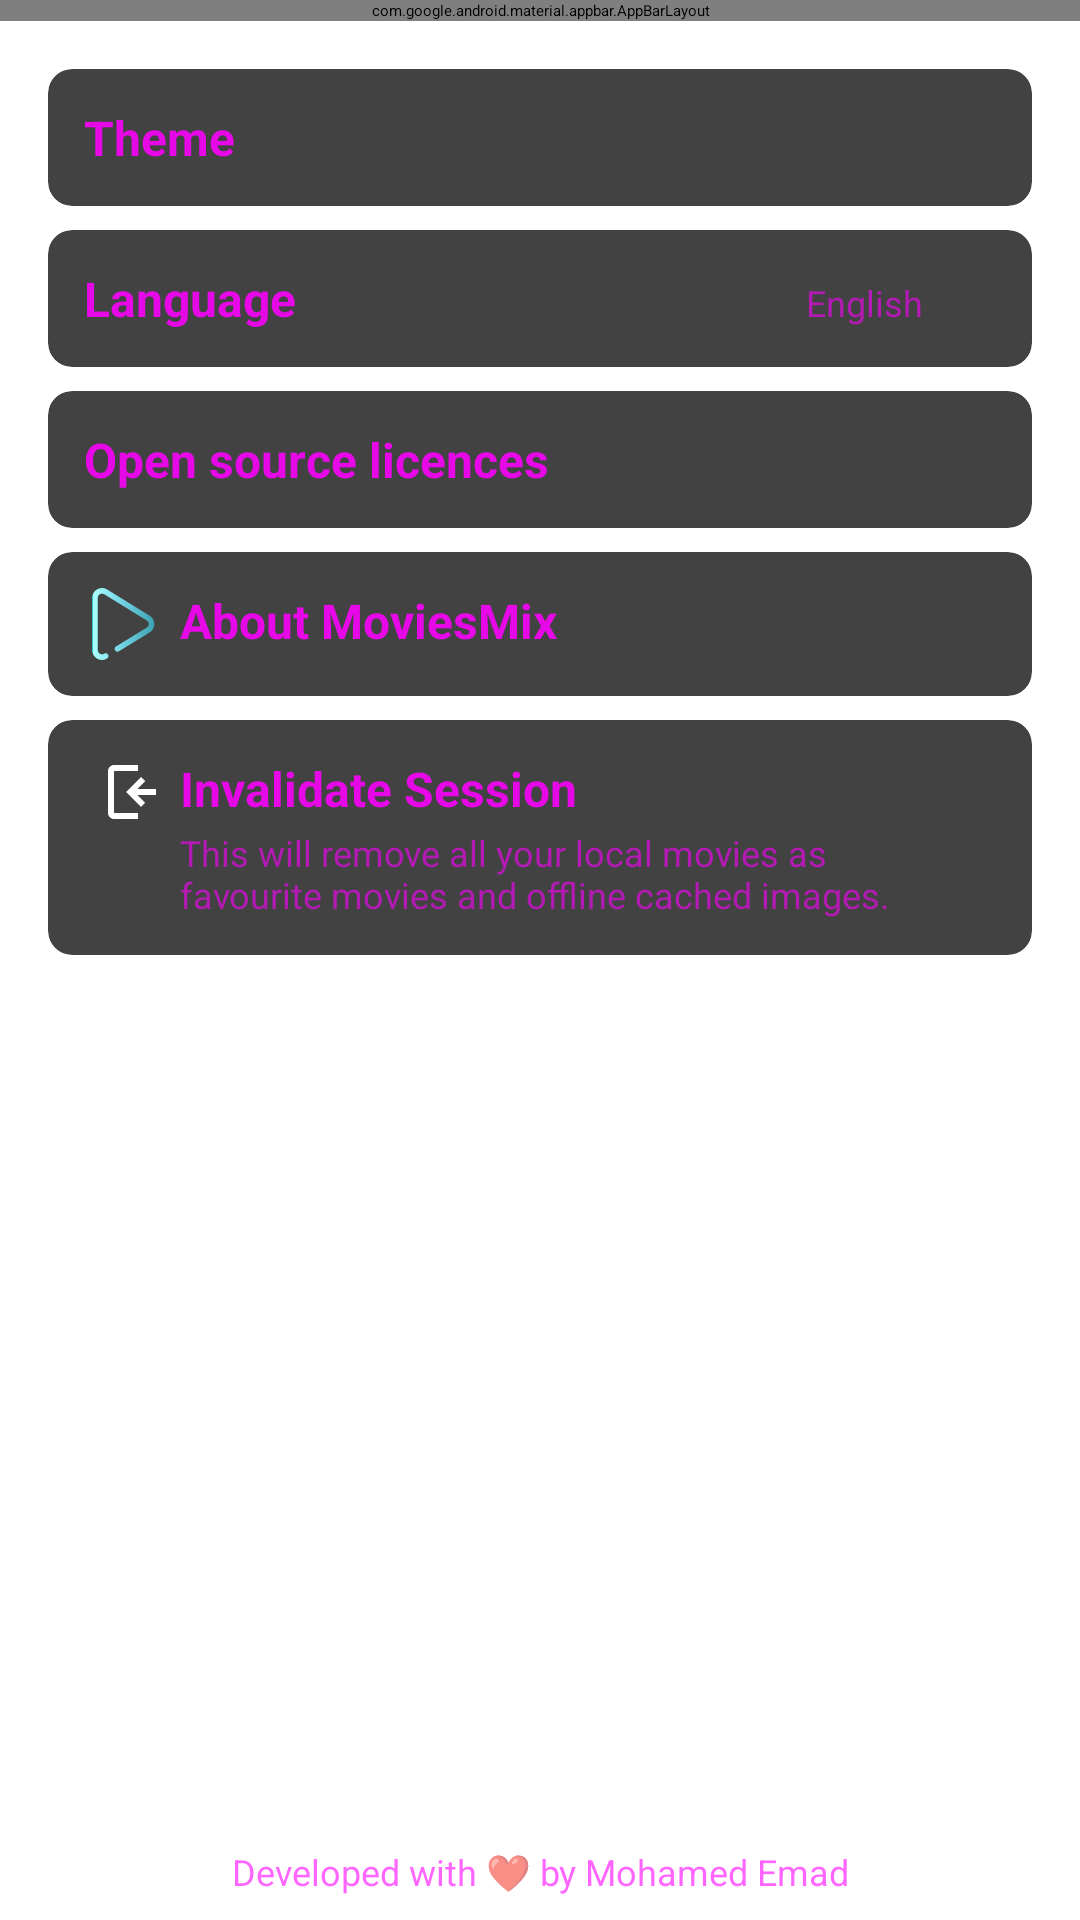

Here is an Android app screen rendered from its layout file. Give the layout XML and the strings, colors and styles it references.
<!-- AndroidManifest.xml: application theme Theme.App.Starting -->
<!-- res/layout/fragment_settings.xml -->
<?xml version="1.0" encoding="utf-8"?>
<androidx.constraintlayout.widget.ConstraintLayout xmlns:android="http://schemas.android.com/apk/res/android"
    xmlns:app="http://schemas.android.com/apk/res-auto"
    xmlns:tools="http://schemas.android.com/tools"
    android:layout_width="match_parent"
    android:layout_height="match_parent"
    android:background="?android:attr/colorBackground"
    tools:context=".ui.main.settings.SettingsFragment">

    <com.google.android.material.appbar.AppBarLayout
        android:id="@+id/settings_appbar"
        android:layout_width="match_parent"
        android:layout_height="wrap_content"
        app:layout_constraintEnd_toEndOf="parent"
        app:layout_constraintStart_toStartOf="parent"
        app:layout_constraintTop_toTopOf="parent">
        <androidx.appcompat.widget.Toolbar
            android:id="@+id/settings_toolbar"
            android:layout_width="match_parent"
            android:layout_height="wrap_content"
            android:clipChildren="false"
            android:paddingStart="8dp"
            android:paddingEnd="8dp"
            app:contentInsetStartWithNavigation="0dp"
            app:navigationIcon="@drawable/ic_arrow_back"
            app:title="@string/settings"
            app:titleMarginEnd="16dp"
            app:titleMarginStart="16dp" />
    </com.google.android.material.appbar.AppBarLayout>

    <ScrollView
        android:layout_width="match_parent"
        android:layout_height="wrap_content"
        android:overScrollMode="never"
        app:layout_constraintEnd_toEndOf="parent"
        app:layout_constraintStart_toStartOf="parent"
        app:layout_constraintTop_toBottomOf="@+id/settings_appbar">

        <androidx.constraintlayout.widget.ConstraintLayout
            android:layout_width="match_parent"
            android:layout_height="wrap_content"
            android:padding="8dp">

            <androidx.cardview.widget.CardView
                android:id="@+id/theme_card_view"
                android:layout_width="match_parent"
                android:layout_height="wrap_content"
                android:layout_margin="8dp"
                app:cardCornerRadius="8dp"
                app:cardElevation="4dp"
                app:layout_constraintEnd_toEndOf="parent"
                app:layout_constraintStart_toStartOf="parent"
                app:layout_constraintTop_toTopOf="parent">

                <LinearLayout
                    android:layout_width="match_parent"
                    android:layout_height="match_parent"
                    android:layout_margin="12dp"
                    android:orientation="vertical">

                    <TextView
                        android:id="@+id/theme_text_view"
                        android:layout_width="match_parent"
                        android:layout_height="wrap_content"
                        android:drawablePadding="8dp"
                        android:text="@string/theme"
                        android:textColor="@color/material_on_surface_emphasis_high_type"
                        android:textSize="16sp"
                        android:textStyle="bold"
                        app:drawableEndCompat="@drawable/ic_arrow_down"
                        app:drawableStartCompat="@drawable/ic_theme" />

                    <RadioGroup
                        android:id="@+id/theme_radio_group"
                        android:layout_width="match_parent"
                        android:layout_height="match_parent"
                        android:layout_margin="4dp"
                        android:tag="@string/settings"
                        android:visibility="gone">

                        <com.google.android.material.radiobutton.MaterialRadioButton
                            android:id="@+id/light_radio_button"
                            android:layout_width="match_parent"
                            android:layout_height="wrap_content"
                            android:text="@string/light"
                            app:useMaterialThemeColors="true" />

                        <com.google.android.material.radiobutton.MaterialRadioButton
                            android:id="@+id/dark_radio_button"
                            android:layout_width="match_parent"
                            android:layout_height="wrap_content"
                            android:text="@string/dark"
                            app:useMaterialThemeColors="true" />
                    </RadioGroup>
                </LinearLayout>
            </androidx.cardview.widget.CardView>

            <androidx.cardview.widget.CardView
                android:id="@+id/language_card_view"
                android:layout_width="match_parent"
                android:layout_height="wrap_content"
                android:layout_margin="8dp"
                app:cardCornerRadius="8dp"
                app:cardElevation="4dp"
                app:layout_constraintEnd_toEndOf="parent"
                app:layout_constraintStart_toStartOf="parent"
                app:layout_constraintTop_toBottomOf="@+id/theme_card_view">

                <LinearLayout
                    android:layout_width="match_parent"
                    android:layout_height="match_parent"
                    android:layout_margin="12dp"
                    android:orientation="horizontal">

                    <TextView
                        android:layout_width="wrap_content"
                        android:layout_height="wrap_content"
                        android:layout_weight="3"
                        android:drawablePadding="8dp"
                        android:text="@string/language"
                        android:textColor="@color/material_on_surface_emphasis_high_type"
                        android:textSize="16sp"
                        android:textStyle="bold"
                        app:drawableStartCompat="@drawable/ic_language" />

                    <TextView
                        android:id="@+id/language_text_view"
                        android:layout_width="wrap_content"
                        android:layout_height="wrap_content"
                        android:layout_weight="1"
                        android:gravity="center"
                        android:text="@string/english"
                        android:textColor="@color/material_on_surface_emphasis_medium"
                        android:textSize="12sp" />
                </LinearLayout>
            </androidx.cardview.widget.CardView>

            <androidx.cardview.widget.CardView
                android:id="@+id/open_sources"
                android:layout_width="match_parent"
                android:layout_height="wrap_content"
                android:layout_margin="8dp"
                app:cardCornerRadius="8dp"
                app:cardElevation="4dp"
                app:layout_constraintEnd_toEndOf="parent"
                app:layout_constraintStart_toStartOf="parent"
                app:layout_constraintTop_toBottomOf="@+id/language_card_view">

                <TextView
                    android:layout_width="wrap_content"
                    android:layout_height="wrap_content"
                    android:layout_margin="12dp"
                    android:layout_weight="3"
                    android:drawablePadding="8dp"
                    android:text="@string/open_source_licences"
                    android:textColor="@color/material_on_surface_emphasis_high_type"
                    android:textSize="16sp"
                    android:textStyle="bold"
                    app:drawableStartCompat="@drawable/ic_info" />
            </androidx.cardview.widget.CardView>

            <androidx.cardview.widget.CardView
                android:id="@+id/about_app"
                android:layout_width="match_parent"
                android:layout_height="wrap_content"
                android:layout_margin="8dp"
                app:cardCornerRadius="8dp"
                app:cardElevation="4dp"
                app:layout_constraintEnd_toEndOf="parent"
                app:layout_constraintStart_toStartOf="parent"
                app:layout_constraintTop_toBottomOf="@+id/open_sources">

                <com.google.android.material.textview.MaterialTextView
                    android:layout_width="wrap_content"
                    android:layout_height="wrap_content"
                    android:layout_margin="12dp"
                    android:layout_weight="3"
                    android:drawablePadding="8dp"
                    android:text="@string/about_moviesmix"
                    android:textColor="@color/material_on_surface_emphasis_high_type"
                    android:textSize="16sp"
                    android:textStyle="bold"
                    app:drawableStartCompat="@drawable/ic_logo_24" />
            </androidx.cardview.widget.CardView>

            <androidx.cardview.widget.CardView
                android:id="@+id/remove_cache"
                android:layout_width="match_parent"
                android:layout_height="wrap_content"
                android:layout_margin="8dp"
                app:cardCornerRadius="8dp"
                app:cardElevation="4dp"
                app:layout_constraintBottom_toBottomOf="parent"
                app:layout_constraintEnd_toEndOf="parent"
                app:layout_constraintStart_toStartOf="parent"
                app:layout_constraintTop_toBottomOf="@+id/about_app">

                <LinearLayout
                    android:layout_width="match_parent"
                    android:layout_height="match_parent"
                    android:layout_margin="12dp"
                    android:orientation="vertical">

                    <com.google.android.material.textview.MaterialTextView
                        android:layout_width="wrap_content"
                        android:layout_height="wrap_content"
                        android:drawablePadding="8dp"
                        android:text="@string/invalidate_session"
                        android:textColor="@color/material_on_surface_emphasis_high_type"
                        android:textSize="16sp"
                        android:textStyle="bold"
                        app:drawableStartCompat="@drawable/ic_logout" />

                    <com.google.android.material.textview.MaterialTextView
                        android:layout_width="wrap_content"
                        android:layout_height="wrap_content"
                        android:drawablePadding="8dp"
                        android:paddingStart="32dp"
                        android:paddingEnd="8dp"
                        android:text="@string/invalidate_hint"
                        android:textColor="@color/material_on_surface_emphasis_medium"
                        android:textSize="12sp" />
                </LinearLayout>
            </androidx.cardview.widget.CardView>
        </androidx.constraintlayout.widget.ConstraintLayout>
    </ScrollView>

    <com.google.android.material.textview.MaterialTextView
        android:layout_width="match_parent"
        android:layout_height="wrap_content"
        android:gravity="center"
        android:padding="8dp"
        android:text="@string/developed_with_love"
        android:textColor="@color/material_on_background_emphasis_medium"
        android:textSize="12sp"
        app:layout_constraintBottom_toBottomOf="parent"
        app:layout_constraintEnd_toEndOf="parent"
        app:layout_constraintStart_toStartOf="parent" />
</androidx.constraintlayout.widget.ConstraintLayout>
<!-- resources referenced by this layout -->
<resources>
  <!-- drawable ic_arrow_back (drawable) -->
  <?xml version="1.0" encoding="utf-8"?>
  <vector xmlns:android="http://schemas.android.com/apk/res/android"
      android:width="24dp"
      android:height="24dp"
      android:autoMirrored="true"
      android:viewportWidth="24"
      android:tint="?attr/colorOnSurface"
      android:viewportHeight="24">
      <path
          android:fillColor="?attr/colorOnSurface"
          android:pathData="M20,11H7.83l5.59,-5.59L12,4l-8,8 8,8 1.41,-1.41L7.83,13H20v-2z"/>
  </vector>
  <!-- drawable ic_logout (drawable) -->
  <vector xmlns:android="http://schemas.android.com/apk/res/android"
      android:width="24dp"
      android:height="24dp"
      android:viewportWidth="24"
      android:viewportHeight="24"
      android:tint="?attr/colorControlNormal">
    <group
        android:scaleX="-1"
        android:translateX="30">
      <path
          android:fillColor="@android:color/white"
          android:pathData="M11,7L9.6,8.4l2.6,2.6H2v2h10.2l-2.6,2.6L11,17l5,-5L11,7zM20,19h-8v2h8c1.1,0 2,-0.9 2,-2V5c0,-1.1 -0.9,-2 -2,-2h-8v2h8V19z"/>
    </group>
  </vector>
  <string name="about_moviesmix">About MoviesMix</string>
  <string name="dark">Dark</string>
  <string name="developed_with_love">Developed with ❤ by Mohamed Emad</string>
  <string name="english">English</string>
  <string name="invalidate_hint">This will remove all your local movies as favourite movies and offline cached images.</string>
  <string name="invalidate_session">Invalidate Session</string>
  <string name="language">Language</string>
  <string name="light">Light</string>
  <string name="open_source_licences">Open source licences</string>
  <string name="settings">Settings</string>
  <string name="theme">Theme</string>
  <style name="Theme.App.Starting" parent="Theme.SplashScreen">
          <item name="windowSplashScreenBackground">?android:attr/colorBackground</item>
          <item name="windowSplashScreenAnimatedIcon">@drawable/splash_background</item>
          <item name="postSplashScreenTheme">@style/Theme.MoviesMix</item>
      </style>
  <!-- drawable splash_background (drawable) -->
  <?xml version="1.0" encoding="utf-8"?>
  <layer-list xmlns:android="http://schemas.android.com/apk/res/android">
  
      <item android:drawable="?android:attr/colorBackground" />
      <item
          android:drawable="@drawable/ic_logo"
          android:width="80dp"
          android:height="80dp"
          android:gravity="center" />
  </layer-list>
  <style name="Theme.MoviesMix" parent="Theme.MaterialComponents.DayNight.NoActionBar">
          
          <item name="android:windowContentTransitions">true</item>
          <item name="android:windowSharedElementsUseOverlay">false</item>
          <item name="colorPrimary">@color/primaryColor</item>
          <item name="colorPrimaryVariant">@color/primaryDarkColor</item>
          <item name="colorAccent">@color/secondaryColor</item>
          <item name="fontFamily">@font/roboto_regular</item>
          <item name="colorOnPrimary">@color/black</item>
          
          <item name="colorSecondary">@color/secondaryColor</item>
          <item name="colorSecondaryVariant">@color/secondaryDarkColor</item>
          <item name="colorOnSecondary">@color/black</item>
          
          <item name="android:statusBarColor">?attr/colorPrimaryVariant</item>
          
      </style>
  <color name="primaryColor">#72d2e3</color>
  <color name="primaryDarkColor">#3aa1b1</color>
  <color name="secondaryColor">#caaaf3</color>
  <color name="black">#FF000000</color>
  <color name="secondaryDarkColor">#987bc0</color>
</resources>
